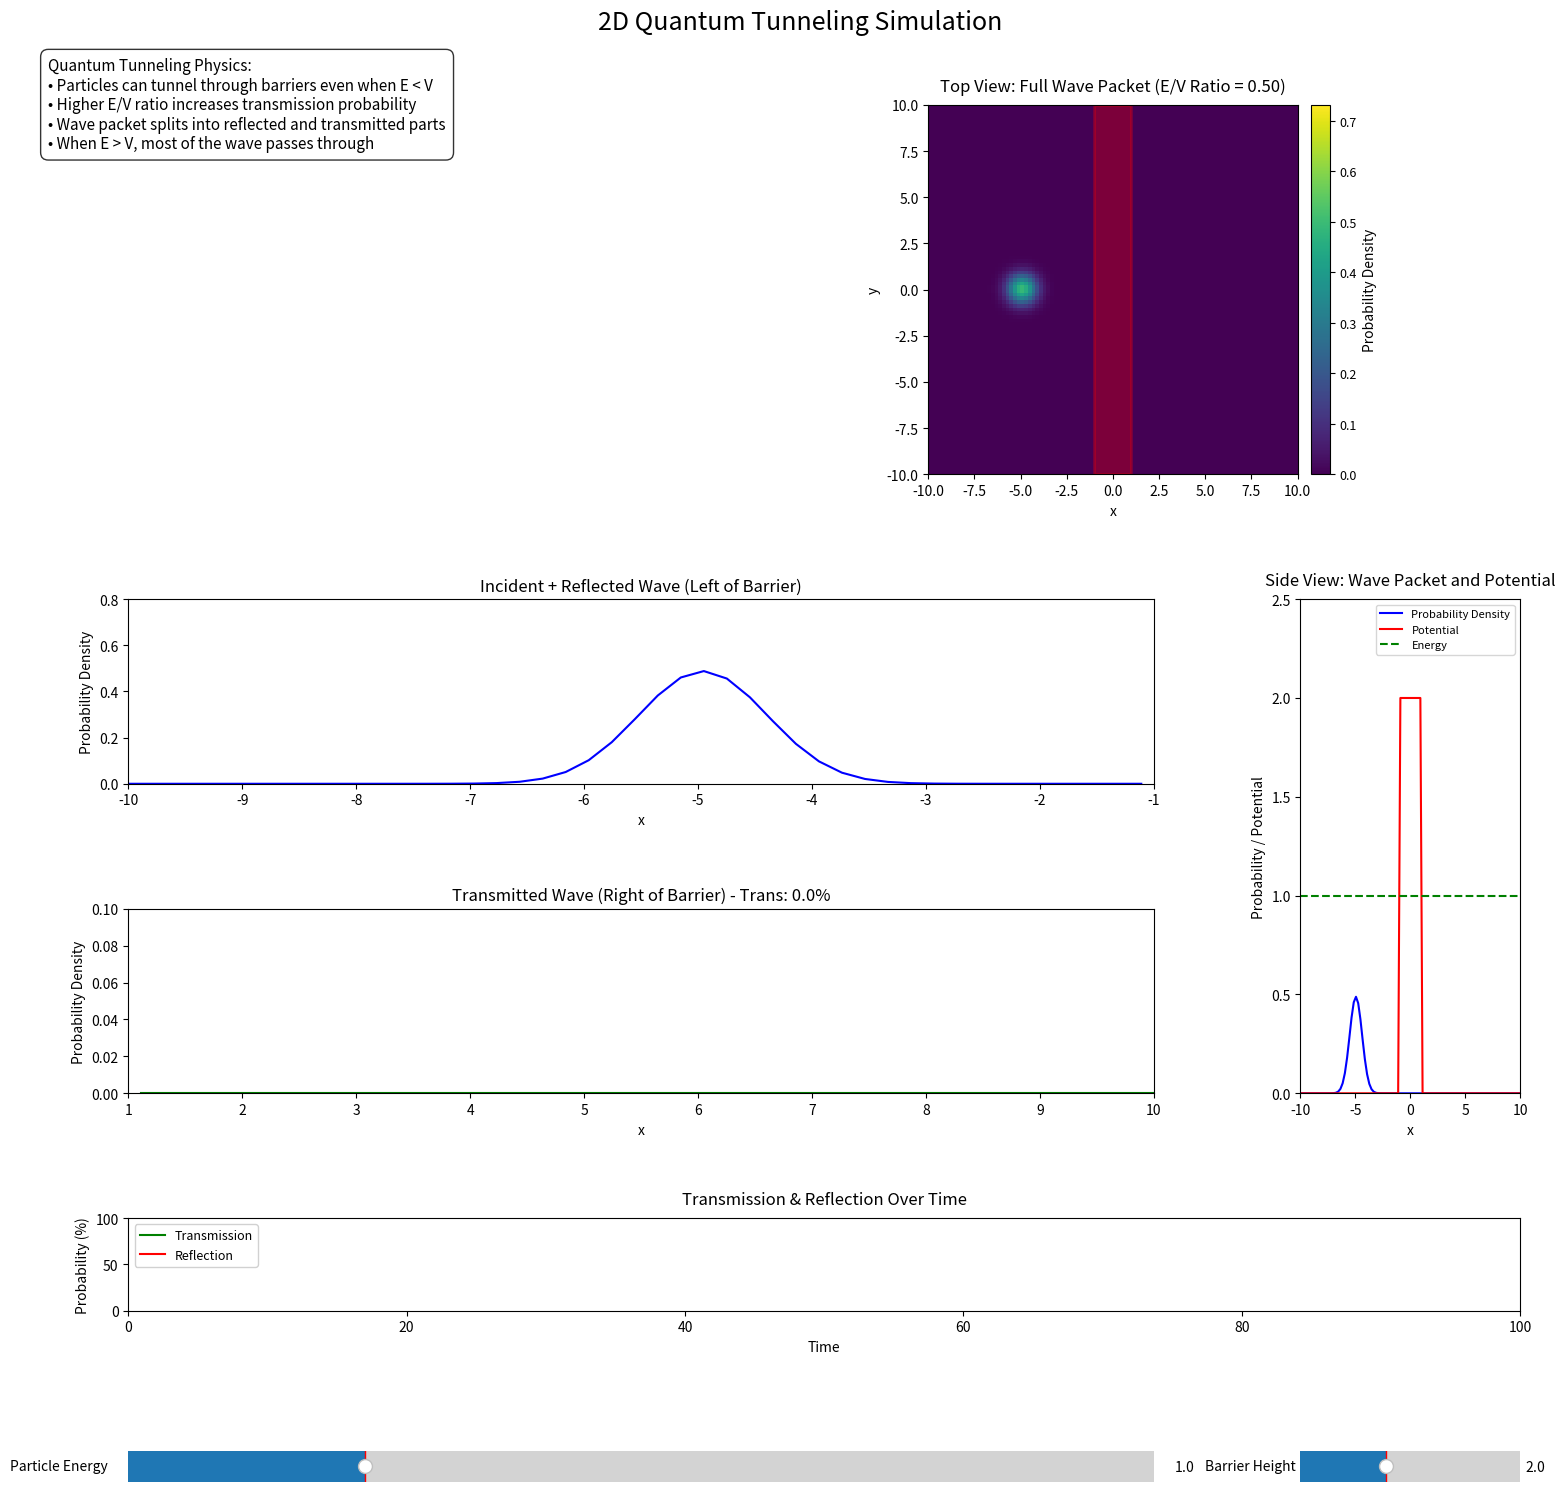

The script that saved this image:
import numpy as np
import matplotlib.pyplot as plt
from matplotlib.animation import FuncAnimation
from matplotlib.widgets import Slider
import matplotlib.patches as patches

#physical constants
hbar = 1.0  #Reduced Planck constant (ħ) in natural units
m = 1.0  #particle mass in natural units

#grid parameters
Nx, Ny = 100, 100 
x_min, x_max = -10.0, 10.0
y_min, y_max = -10.0, 10.0
dx = (x_max - x_min) / (Nx - 1)
dy = (y_max - y_min) / (Ny - 1)
x = np.linspace(x_min, x_max, Nx)
y = np.linspace(y_min, y_max, Ny)
X, Y = np.meshgrid(x, y)

# ime parameters (reduced dt and increased frames for smoother animation)
dt = 0.03  #Time step (reduced for better time resolution)
frames = 100  #Number of frames (increased for smoother animation)

#init parameters
barrier_height = 2.0
barrier_width = 2.0
barrier_position = 0.0
energy = 1.0  #Initial energy
initial_position = -5.0  #Initial position
sigma = 0.8  #Width of wave packet

#Precalculate initial momentum
initial_momentum = np.sqrt(2 * m * energy)

def create_potential(barrier_height=1.0, barrier_width=2.0, barrier_position=0.0):
    """
    Create a 2D potential barrier.
    
    This creates a rectangular potential barrier spanning across the y-axis,
    with specified height, width, and position along the x-axis.
    """
    V = np.zeros((Ny, Nx))
    V[:, ((X[0, :] >= barrier_position - barrier_width/2) & 
          (X[0, :] <= barrier_position + barrier_width/2))] = barrier_height
    return V

V = create_potential(barrier_height, barrier_width, barrier_position)

def create_wave_packet(x0=initial_position, k0=initial_momentum, sigma=sigma):
    """
    Create a 2D Gaussian wave packet.
    
    This constructs a Gaussian wave packet centered at position x0 with 
    momentum k0 (wave number) and width sigma. The wave packet is normalized
    to ensure total probability equals 1.
    
    The wave function has form: ψ(x,y) = A * exp(-(x-x0)²/2σ² - y²/2σ²) * exp(ik0*x)
    """
    psi = np.exp(-((X - x0)**2 + Y**2) / (2 * sigma**2)) * np.exp(1j * k0 * X)
    norm = np.sqrt(np.sum(np.abs(psi)**2) * dx * dy)
    return psi / norm

psi = create_wave_packet()

#Time evolution with split-step Fourier method
def evolve_wavefunction(psi, V, dt):
    """
    Evolve the wave function one time step using the split-step Fourier method.
    
    This method solves the time-dependent Schrödinger equation:
    iħ∂ψ/∂t = [-ħ²/2m ∇² + V(x,y)]ψ
    
    The split-step method works by:
    1. Apply half-step of potential operator: exp(-iVdt/2ħ)
    2. Apply full-step of kinetic operator in Fourier space: exp(-iħk²dt/2m)
    3. Apply another half-step of potential operator
    
    This is second-order accurate in time and numerically stable.
    """
    #Potential part (half step)
    psi = psi * np.exp(-1j * V * dt / (2 * hbar))
    
    #Kinetic part (x-direction)
    psi_k = np.fft.fft(psi, axis=1)
    kx = 2 * np.pi * np.fft.fftfreq(Nx, dx)
    psi_k = psi_k * np.exp(-1j * hbar * kx[np.newaxis, :]**2 * dt / (2 * m))
    psi = np.fft.ifft(psi_k, axis=1)
    
    #Kinetic part (y-direction)
    psi_k = np.fft.fft(psi, axis=0)
    ky = 2 * np.pi * np.fft.fftfreq(Ny, dy)
    psi_k = psi_k * np.exp(-1j * hbar * ky[:, np.newaxis]**2 * dt / (2 * m))
    psi = np.fft.ifft(psi_k, axis=0)
    
    #Potential part (half step)
    psi = psi * np.exp(-1j * V * dt / (2 * hbar))
    
    return psi

fig = plt.figure(figsize=(16, 16))
plt.rcParams.update({'font.size': 10})
fig.suptitle('2D Quantum Tunneling Simulation', fontsize=18, y=0.98)

gs = fig.add_gridspec(5, 3, height_ratios=[6, 3, 3, 1.5, 1], width_ratios=[2, 2, 1], 
                      hspace=0.7, wspace=0.4, left=0.08, right=0.95, bottom=0.05, top=0.92)

explanation_text = """Quantum Tunneling Physics:
• Particles can tunnel through barriers even when E < V
• Higher E/V ratio increases transmission probability
• Wave packet splits into reflected and transmitted parts
• When E > V, most of the wave passes through"""

plt.figtext(0.03, 0.95, explanation_text, ha="left", va="top", fontsize=11, 
           bbox=dict(boxstyle="round,pad=0.5", facecolor="white", alpha=0.8))

#Panel 1: Top view (2D color map) - Full wave function
ax_top = fig.add_subplot(gs[0, :])
ax_top.set_title('Top View: Full Wave Packet')
ax_top.set_xlabel('x')
ax_top.set_ylabel('y')

#barrier display
barrier_left = barrier_position - barrier_width/2
barrier_right = barrier_position + barrier_width/2

#top view display
probability = np.abs(psi)**2
img = ax_top.imshow(
    probability,
    extent=[x_min, x_max, y_min, y_max],
    origin='lower',
    cmap='viridis',
    vmin=0,
    vmax=np.max(probability) * 1.5
)
cbar = plt.colorbar(img, ax=ax_top, label='Probability Density', pad=0.01)
cbar.ax.tick_params(labelsize=9)

#barrier on top view (red rectangle)
barrier_patch = patches.Rectangle(
    (barrier_left, y_min),
    barrier_width,
    y_max - y_min,
    linewidth=2,
    edgecolor='r',
    facecolor='r',
    alpha=0.3
)
ax_top.add_patch(barrier_patch)

#Panel 2: Incident + Reflected Wave (Left side)
ax_left = fig.add_subplot(gs[1, 0:2])
ax_left.set_title('Incident + Reflected Wave (Left of Barrier)', pad=10)
ax_left.set_xlabel('x')
ax_left.set_ylabel('Probability Density')
ax_left.set_xlim(x_min, barrier_left)
ax_left.set_ylim(0, 0.8)

#Panel 3: Transmitted Wave (Right side)
ax_right = fig.add_subplot(gs[2, 0:2])
ax_right.set_title('Transmitted Wave (Right of Barrier)', pad=10)
ax_right.set_xlabel('x')
ax_right.set_ylabel('Probability Density')
ax_right.set_xlim(barrier_right, x_max)
ax_right.set_ylim(-0.001, 0.1)  #smaller scale that will auto-adjust

#Panel 4: Side view (1D slice along x-axis)
ax_side = fig.add_subplot(gs[1:3, 2])
ax_side.set_title('Side View: Wave Packet and Potential', pad=10)
ax_side.set_xlabel('x')
ax_side.set_ylabel('Probability / Potential')
ax_side.set_xlim(x_min, x_max)
ax_side.set_ylim(0, 2.5)

#side view with the central slice of the wave function (y=0)
central_slice = probability[Ny//2, :]
line_prob, = ax_side.plot(x, central_slice, 'b-', label='Probability Density')

#Add potential barrier to side view
potential_x = np.linspace(x_min, x_max, Nx)
potential_y = np.zeros_like(potential_x)
potential_y[(potential_x >= barrier_left) & (potential_x <= barrier_right)] = barrier_height
line_potential, = ax_side.plot(potential_x, potential_y, 'r-', label='Potential')

line_energy, = ax_side.plot(
    [x_min, x_max],
    [energy, energy],
    'g--',
    label='Energy'
)

ax_side.legend(loc='upper right', fontsize=8)

#Initialize the incident+reflected and transmitted wave displays
#Extract left and right regions
left_region_x = x[x < barrier_left]
right_region_x = x[x > barrier_right]

left_region_prob = central_slice[x < barrier_left]
right_region_prob = central_slice[x > barrier_right]

line_left, = ax_left.plot(left_region_x, left_region_prob, 'b-', label='Left Region')
line_right, = ax_right.plot(right_region_x, right_region_prob, 'g-', label='Right Region')

ax_trans = fig.add_subplot(gs[3, 0:3])
ax_trans.set_title('Transmission & Reflection Over Time', pad=10)
ax_trans.set_xlabel('Time')
ax_trans.set_ylabel('Probability (%)')
ax_trans.set_xlim(0, frames)
ax_trans.set_ylim(0, 100)

transmission_history = []
times = []
line_trans, = ax_trans.plot(times, transmission_history, 'g-', label='Transmission')
line_refl, = ax_trans.plot(times, transmission_history, 'r-', label='Reflection')

ax_trans.legend(loc='upper left', fontsize=9, framealpha=0.9)

ax_energy = fig.add_subplot(gs[4, 0:2])
energy_slider = Slider(
    ax=ax_energy,
    label='Particle Energy',
    valmin=0.1,
    valmax=4.0,
    valinit=energy,
    valstep=0.1
)

ax_barrier = fig.add_subplot(gs[4, 2])
barrier_slider = Slider(
    ax=ax_barrier,
    label='Barrier Height',
    valmin=0.1,
    valmax=5.0,
    valinit=barrier_height,
    valstep=0.1
)

def calculate_transmission(energy, barrier_height):
    """
    Calculate the theoretical transmission coefficient.
    
    This uses the quantum tunneling formula for a rectangular barrier:
    For E < V: T ≈ exp(-2κL) where κ = √(2m(V-E))/ħ
    For E > V: T depends on resonant conditions
    """
    if barrier_height <= 0:
        return 100.0  #No barrier
        
    if energy < barrier_height:
        #Tunneling case (E < V)
        k1 = np.sqrt(2 * m * energy) / hbar  #Wave number outside barrier
        k2 = np.sqrt(2 * m * (barrier_height - energy)) / hbar  #Imaginary wave number inside
        #Avoid division by zero
        try:
            #Full quantum tunneling formula for rectangular barrier
            T = 1 / (1 + (barrier_height**2 * np.sinh(k2 * barrier_width)**2) / 
                    (4 * energy * (barrier_height - energy)))
        except:
            #Simplified formula for thick barriers
            T = np.exp(-2 * k2 * barrier_width)
    else:
        #Above barrier case (E > V)
        k1 = np.sqrt(2 * m * energy) / hbar  # Wave number outside
        k2 = np.sqrt(2 * m * (energy - barrier_height)) / hbar  # Wave number inside
        try:
            #Formula for transmission when E > V (resonance effects included)
            T = 1 / (1 + (barrier_height**2 * np.sin(k2 * barrier_width)**2) / 
                    (4 * energy * (energy - barrier_height)))
        except:
            #High energy approximation
            T = 0.9  #High transmission for E >> V
    
    #Ensure physical result
    if np.isnan(T) or T < 0:
        T = 0.01
    elif T > 1:
        T = 1.0
        
    return 100 * T

#Pre-calculate frames with the split-step method
psi_frames = []
current_psi = psi.copy()
for i in range(frames):
    current_psi = evolve_wavefunction(current_psi, V, dt)
    psi_frames.append(current_psi.copy())

animation_running = True

def update_simulation(val=None):
    global psi_frames, V, energy, barrier_height, psi, barrier_patch
    global animation_running, transmission_history, times
    
    #Pause the animation
    if animation_running:
        animation_running = False
        ani.event_source.stop()
    
    energy = energy_slider.val
    barrier_height = barrier_slider.val
    
    #Update potential
    V = create_potential(barrier_height, barrier_width, barrier_position)
    
    #Update barrier visualization
    barrier_patch.set_alpha(min(0.8, barrier_height / 5.0))
    
    #Update energy line
    line_energy.set_ydata([energy, energy])
    
    #Update potential line in side view
    potential_y = np.zeros_like(potential_x)
    potential_y[(potential_x >= barrier_left) & (potential_x <= barrier_right)] = barrier_height
    line_potential.set_ydata(potential_y)
    
    #Adjust y-axis of side view if needed
    max_y = max(barrier_height * 1.2, energy * 1.2, 1.5)
    ax_side.set_ylim(0, max_y)
    
    #Update wave packet with new energy
    initial_momentum = np.sqrt(2 * m * energy)
    psi = create_wave_packet(initial_position, initial_momentum, sigma)
    
    #Recalculate frames with the split-step method
    psi_frames = []
    current_psi = psi.copy()
    for i in range(frames):
        current_psi = evolve_wavefunction(current_psi, V, dt)
        psi_frames.append(current_psi.copy())
    
    #Reset transmission history
    transmission_history = []
    times = []
    
    #Restart animation
    ani.frame_seq = ani.new_frame_seq()
    animation_running = True
    ani.event_source.start()

    fig.canvas.draw_idle()

energy_slider.on_changed(update_simulation)
barrier_slider.on_changed(update_simulation)

def animate(i):
    if not animation_running:
        return []
        
    #Update top view (full wave function)
    if i < len(psi_frames):
        current_psi = psi_frames[i]
        probability = np.abs(current_psi)**2
        img.set_array(probability)
        
        #Update side view (central slice)
        central_slice = probability[Ny//2, :]
        line_prob.set_ydata(central_slice)
        
        #Update left and right regions for separate incident/reflected and transmitted views
        left_region_prob = central_slice[x < barrier_left]
        right_region_prob = central_slice[x > barrier_right]
        
        #Make sure we're using the correct arrays for plotting
        line_left.set_ydata(left_region_prob)
        
        #Check if the shapes match for right region
        if len(right_region_x) == len(right_region_prob):
            line_right.set_ydata(right_region_prob)
            
            # Ensure the right plot shows data by scaling appropriately
            max_right = np.max(right_region_prob)
            if max_right > 0.001:  #Only adjust if there's actual data
                ax_right.set_ylim(0, max_right * 1.5)
            else:
                ax_right.set_ylim(0, 0.1)  #Default scale when no wave has passed through
        
        #Auto-scale the left and right plots to show detail
        max_left = np.max(left_region_prob)
        if max_left > 0.001:
            ax_left.set_ylim(0, max(0.8, max_left * 1.2))
        
        #Calculate transmission/reflection
        left_region = (X < (barrier_position - barrier_width/2))
        right_region = (X > (barrier_position + barrier_width/2))
        
        total_prob = np.sum(probability) * dx * dy
        right_prob = np.sum(probability * right_region) * dx * dy
        left_prob = np.sum(probability * left_region) * dx * dy
        
        #Calculate transmission/reflection percentages
        trans_percent = 100 * right_prob / total_prob
        refl_percent = 100 * left_prob / total_prob
        
        #Add to history
        transmission_history.append(trans_percent)
        times.append(i)
        
        #Update transmission plot
        line_trans.set_data(times, transmission_history)
        line_refl.set_data(times, [100 - t for t in transmission_history])
        
        #Update title with current E/V ratio
        ratio = energy / barrier_height if barrier_height > 0 else "∞"
        ax_top.set_title(f'Top View: Full Wave Packet (E/V Ratio = {ratio:.2f})', pad=10)
        
        #Show theoretical transmission
        theory_trans = calculate_transmission(energy, barrier_height)
        
        #Update titles for the separated wave function views
        ax_left.set_title(f'Incident + Reflected Wave (Left of Barrier)')
        ax_right.set_title(f'Transmitted Wave (Right of Barrier) - Trans: {trans_percent:.1f}%')
        
        #Update barrier color based on E/V ratio
        if energy < barrier_height:
            #Tunneling (red barrier)
            barrier_patch.set_facecolor('r')
        else:
            #Above barrier (yellow barrier)
            barrier_patch.set_facecolor('y')
    
    return [img, line_prob, line_potential, line_energy, line_trans, line_refl, 
            barrier_patch, line_left, line_right]

#Create animation with smoother framerate
ani = FuncAnimation(
    fig,
    animate,
    frames=frames,
    interval=50,  #Shorter interval for smoother animation
    blit=True,
    cache_frame_data=False
)

#Don't use tight_layout or subplots_adjust as the gridspec has explicit parameters
plt.show()